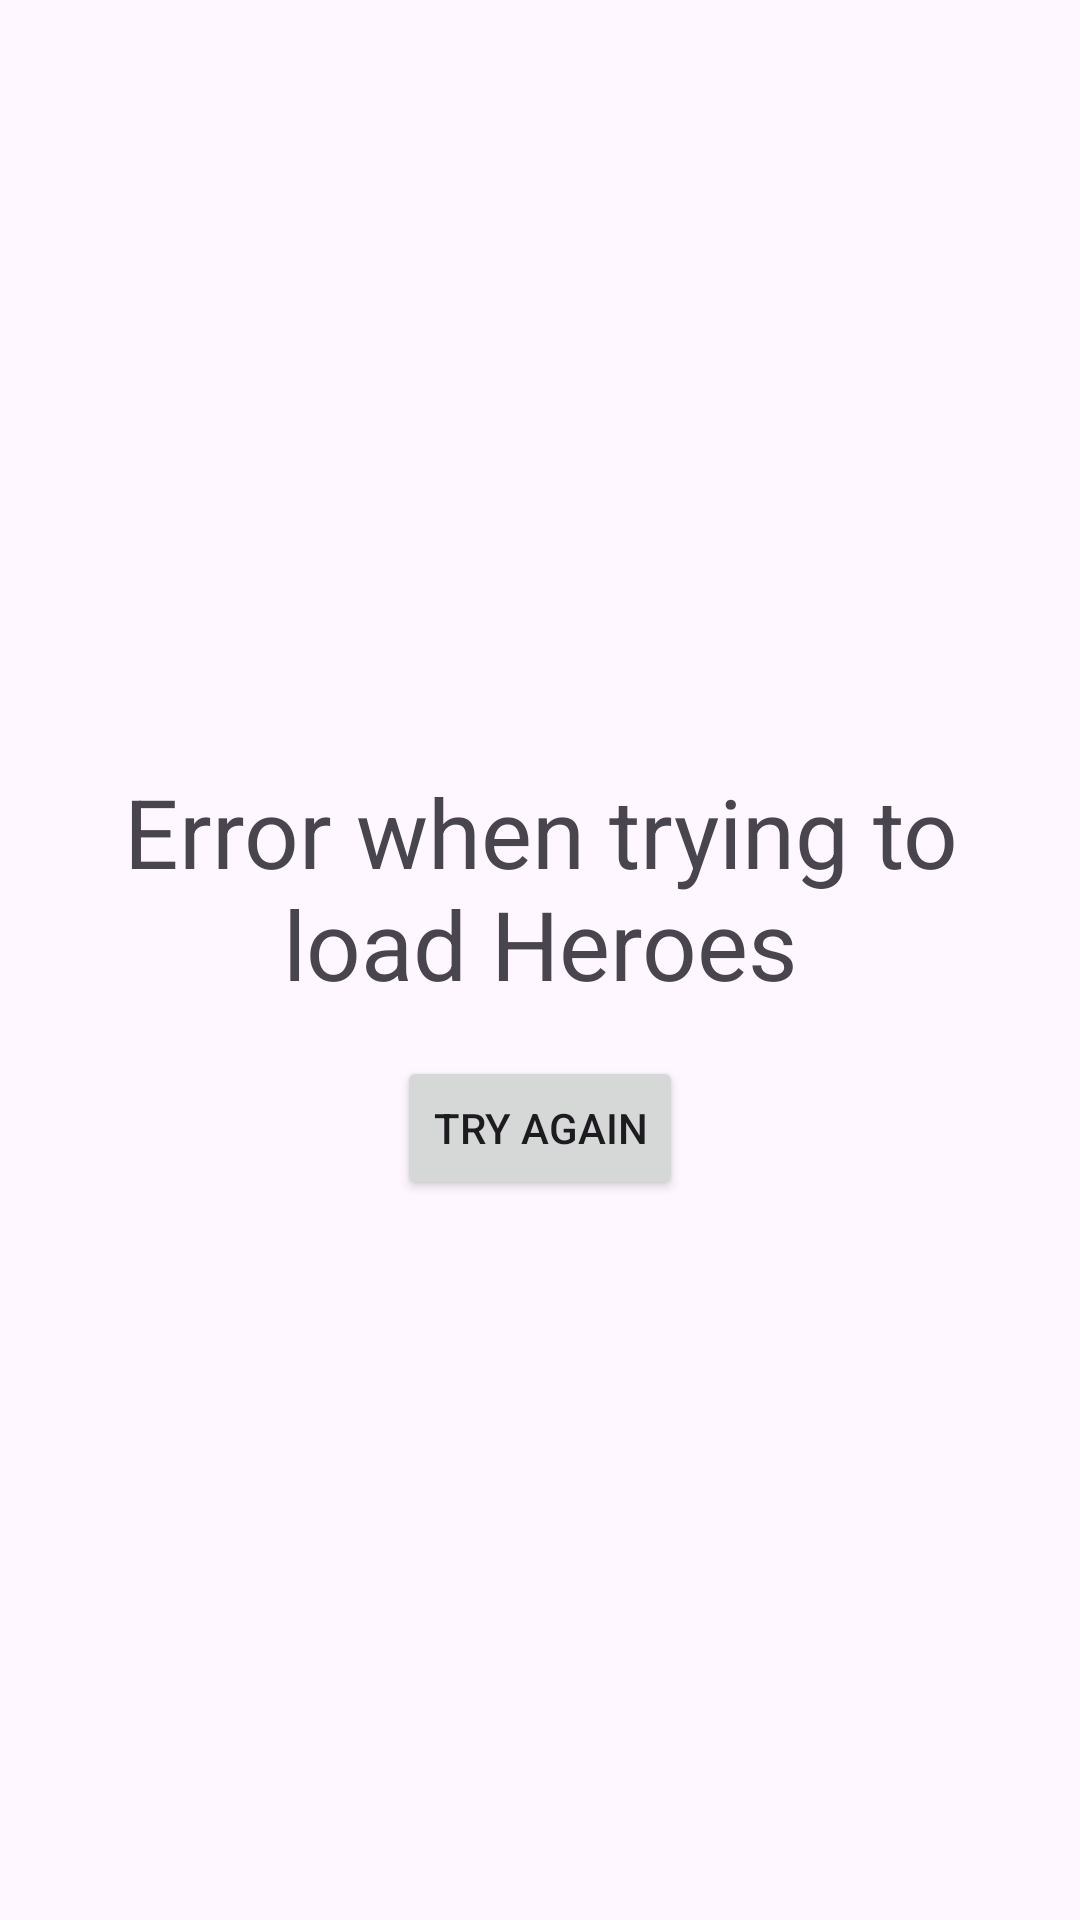

Here is an Android app screen rendered from its layout file. Give the layout XML and the strings, colors and styles it references.
<!-- AndroidManifest.xml: application theme Theme.Appheroes -->
<!-- res/layout/include_view_characters_error_state.xml -->
<?xml version="1.0" encoding="utf-8"?>
<LinearLayout xmlns:android="http://schemas.android.com/apk/res/android"
    xmlns:app="http://schemas.android.com/apk/res-auto"
    android:layout_width="match_parent"
    android:layout_height="match_parent"
    android:gravity="center"
    android:orientation="vertical">

    <TextView
        android:id="@+id/text_initial_loading_error"
        android:layout_width="wrap_content"
        android:layout_height="wrap_content"
        android:layout_margin="@dimen/margin_medium"
        android:text="@string/error_loading_characters"
        android:textAlignment="center"
        android:textSize="@dimen/text_huge"
        app:drawableTopCompat="@drawable/ic_dissatisfied" />

    <Button
        android:id="@+id/button_retry"
        android:layout_width="wrap_content"
        android:layout_height="wrap_content"
        android:text="@string/common_try_again" />

</LinearLayout>
<!-- resources referenced by this layout -->
<resources>
  <dimen name="margin_medium">16dp</dimen>
  <dimen name="text_huge">32sp</dimen>
  <string name="common_try_again">Try again</string>
  <string name="error_loading_characters">Error when trying to load Heroes</string>
  <style name="Theme.Appheroes" parent="Base.Theme.Appheroes" />
  <style name="Base.Theme.Appheroes" parent="Theme.Material3.DayNight.NoActionBar">
          
          <item name="colorPrimary">@color/purple_500</item>
          <item name="colorPrimaryVariant">@color/purple_700</item>
          <item name="colorOnPrimary">@color/white</item>
          
          <item name="colorSecondary">@color/teal_200</item>
          <item name="colorSecondaryVariant">@color/teal_700</item>
          <item name="colorOnSecondary">@color/black</item>
          
          <item name="android:statusBarColor">?attr/colorPrimaryVariant</item>
          
      </style>
  <!-- not gathered from this repository: default colours our renderer supplied (Android Studio template values) -->
  <color name="purple_500">#FF6200EE</color>
  <color name="purple_700">#FF3700B3</color>
  <color name="teal_200">#FF03DAC5</color>
  <color name="teal_700">#FF018786</color>
  <color name="black">#FF000000</color>
  <color name="white">#FFFFFFFF</color>
</resources>
